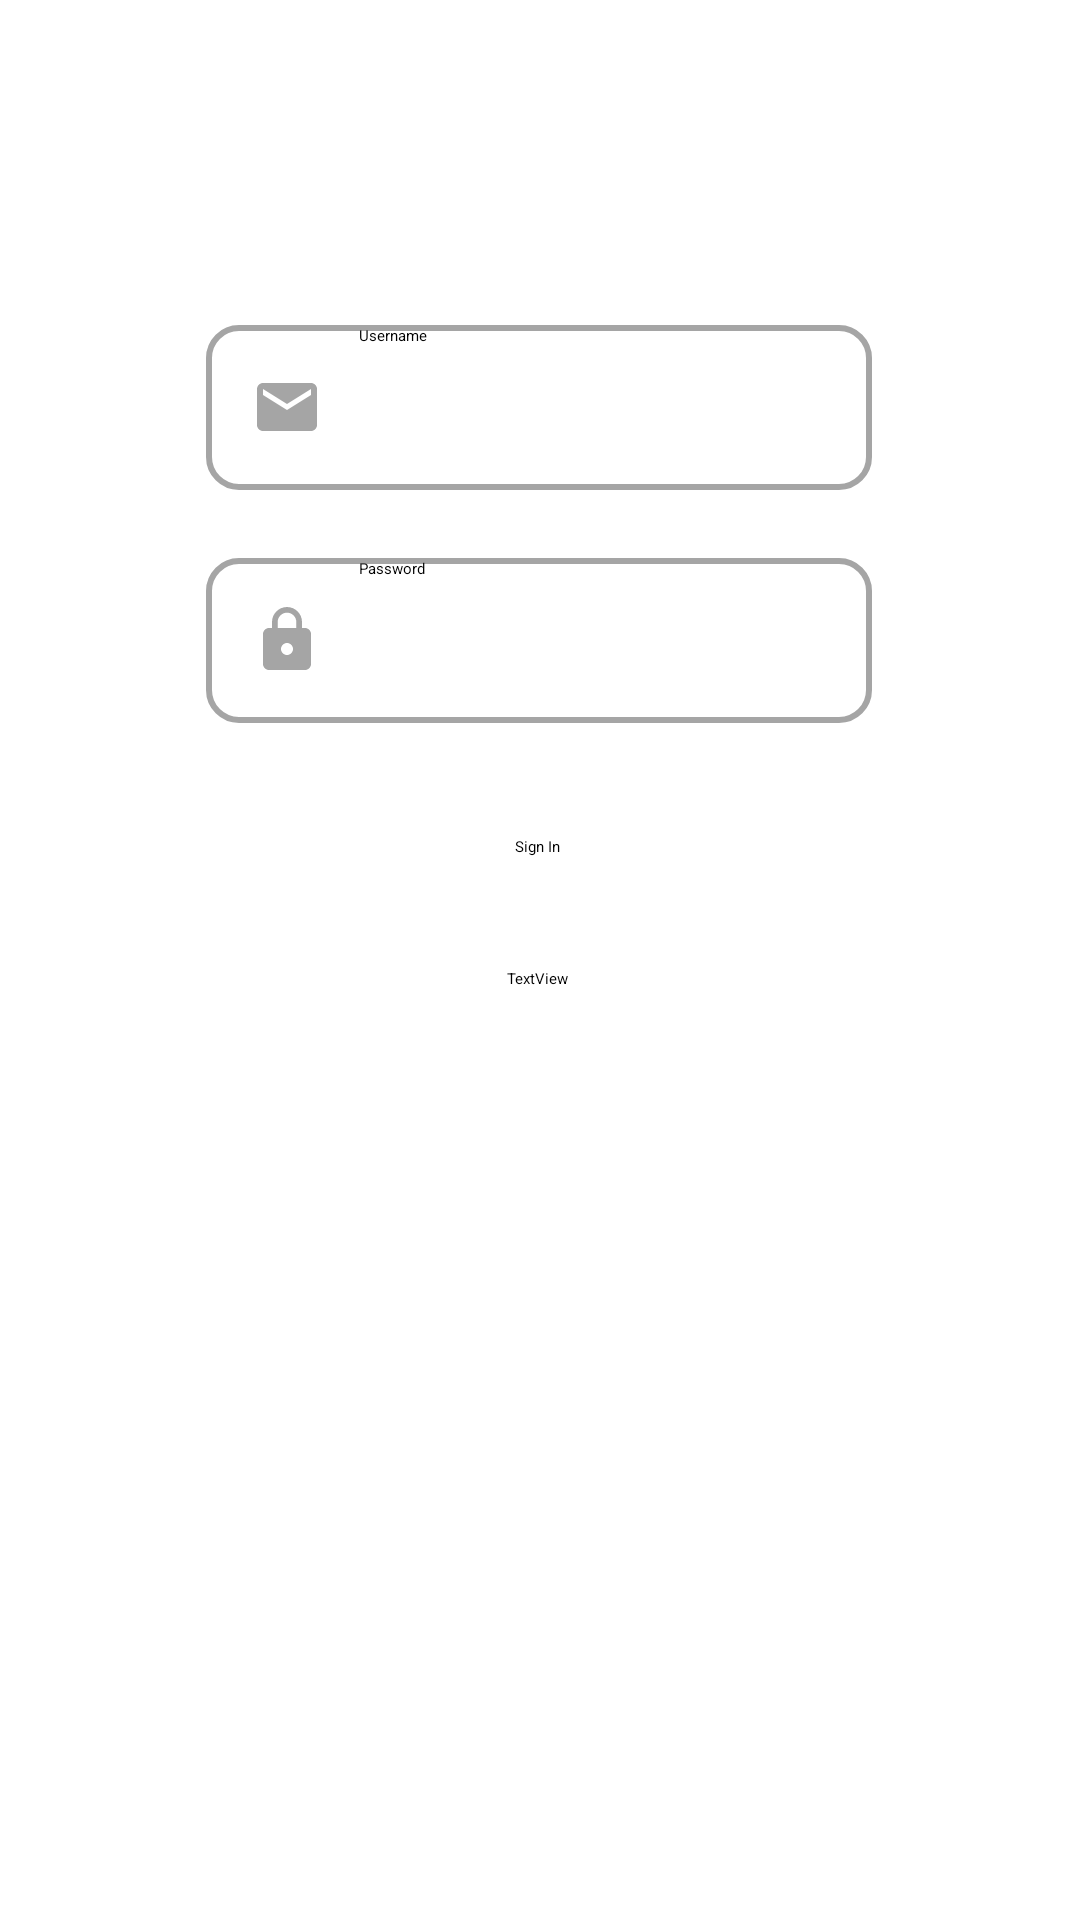

Android layout source for this screen:
<!-- AndroidManifest.xml: application theme Theme.Levi -->
<!-- res/layout/activity_main.xml -->
<?xml version="1.0" encoding="utf-8"?>
<androidx.constraintlayout.widget.ConstraintLayout xmlns:android="http://schemas.android.com/apk/res/android"
    xmlns:app="http://schemas.android.com/apk/res-auto"
    xmlns:tools="http://schemas.android.com/tools"
    android:layout_width="match_parent"
    android:layout_height="match_parent"
    tools:context=".MainActivity">

    <EditText
        android:id="@+id/txtUserName"
        android:layout_width="222dp"
        android:layout_height="55dp"
        android:drawableStart="@drawable/ic_email"
        android:drawablePadding="12dp"
        android:paddingStart="15dp"
        android:background="@drawable/custom_input"
        android:ems="10"
        android:hint="Username"
        android:inputType="textPersonName"
        app:layout_constraintBottom_toBottomOf="parent"
        app:layout_constraintEnd_toEndOf="parent"
        app:layout_constraintHorizontal_bias="0.497"
        app:layout_constraintStart_toStartOf="parent"
        app:layout_constraintTop_toTopOf="parent"
        app:layout_constraintVertical_bias="0.185" />

    <EditText
        android:id="@+id/txtPassword"
        android:layout_width="222dp"
        android:layout_height="55dp"
        android:ems="10"
        android:inputType="textPersonName"
        android:hint="Password"
        android:drawableStart="@drawable/ic_lock"
        android:drawablePadding="12dp"
        android:background="@drawable/custom_input"
        android:paddingStart="15dp"
        app:layout_constraintBottom_toBottomOf="parent"
        app:layout_constraintEnd_toEndOf="parent"
        app:layout_constraintHorizontal_bias="0.497"
        app:layout_constraintStart_toStartOf="parent"
        app:layout_constraintTop_toBottomOf="@+id/txtUserName"
        app:layout_constraintVertical_bias="0.054"
        tools:text="Password" />

    <Button
        android:id="@+id/btnSignIn"
        android:layout_width="wrap_content"
        android:layout_height="wrap_content"
        android:layout_marginTop="24dp"
        android:text="Sign In"
        app:layout_constraintBottom_toBottomOf="parent"
        app:layout_constraintEnd_toEndOf="parent"
        app:layout_constraintHorizontal_bias="0.498"
        app:layout_constraintStart_toStartOf="parent"
        app:layout_constraintTop_toBottomOf="@+id/txtPassword"
        app:layout_constraintVertical_bias="0.037"
        tools:text="Sign In" />

    <TextView
        android:id="@+id/lblLoginResult"
        android:layout_width="wrap_content"
        android:layout_height="wrap_content"
        android:text="TextView"
        app:layout_constraintBottom_toBottomOf="parent"
        app:layout_constraintEnd_toEndOf="parent"
        app:layout_constraintHorizontal_bias="0.498"
        app:layout_constraintStart_toStartOf="parent"
        app:layout_constraintTop_toBottomOf="@+id/btnSignIn"
        app:layout_constraintVertical_bias="0.107" />

</androidx.constraintlayout.widget.ConstraintLayout>
<!-- resources referenced by this layout -->
<resources>
  <!-- drawable custom_input (drawable) -->
  <?xml version="1.0" encoding="utf-8"?>
  <selector xmlns:android="http://schemas.android.com/apk/res/android">
      <item android:state_enabled="true" android:state_focused="true">
          <shape android:shape="rectangle">
              <solid android:color="@color/white"/>
              <corners android:radius="10dp"/>
              <stroke android:color="@color/purple_700" android:width="2dp" />
          </shape>
      </item>
  
  
      <item android:state_enabled="true">
          <shape android:shape="rectangle">
              <solid android:color="@color/white"/>
              <corners android:radius="10dp"/>
              <stroke android:color="@color/grey" android:width="2dp" />
          </shape>
      </item>
  </selector>
  <!-- drawable ic_email (drawable) -->
  <vector android:height="24dp" android:tint="#A5A5A5"
      android:viewportHeight="24" android:viewportWidth="24"
      android:width="24dp" xmlns:android="http://schemas.android.com/apk/res/android">
      <path android:fillColor="@android:color/white" android:pathData="M20,4L4,4c-1.1,0 -1.99,0.9 -1.99,2L2,18c0,1.1 0.9,2 2,2h16c1.1,0 2,-0.9 2,-2L22,6c0,-1.1 -0.9,-2 -2,-2zM20,8l-8,5 -8,-5L4,6l8,5 8,-5v2z"/>
  </vector>
  <!-- drawable ic_lock (drawable) -->
  <vector android:height="24dp" android:tint="#A5A5A5"
      android:viewportHeight="24" android:viewportWidth="24"
      android:width="24dp" xmlns:android="http://schemas.android.com/apk/res/android">
      <path android:fillColor="@android:color/white" android:pathData="M18,8h-1L17,6c0,-2.76 -2.24,-5 -5,-5S7,3.24 7,6v2L6,8c-1.1,0 -2,0.9 -2,2v10c0,1.1 0.9,2 2,2h12c1.1,0 2,-0.9 2,-2L20,10c0,-1.1 -0.9,-2 -2,-2zM12,17c-1.1,0 -2,-0.9 -2,-2s0.9,-2 2,-2 2,0.9 2,2 -0.9,2 -2,2zM15.1,8L8.9,8L8.9,6c0,-1.71 1.39,-3.1 3.1,-3.1 1.71,0 3.1,1.39 3.1,3.1v2z"/>
  </vector>
  <color name="white">#FFFFFFFF</color>
  <color name="grey">#A5A5A5</color>
  <!-- not gathered from this repository: default colours our renderer supplied (Android Studio template values) -->
  <color name="purple_700">#FF3700B3</color>
</resources>
